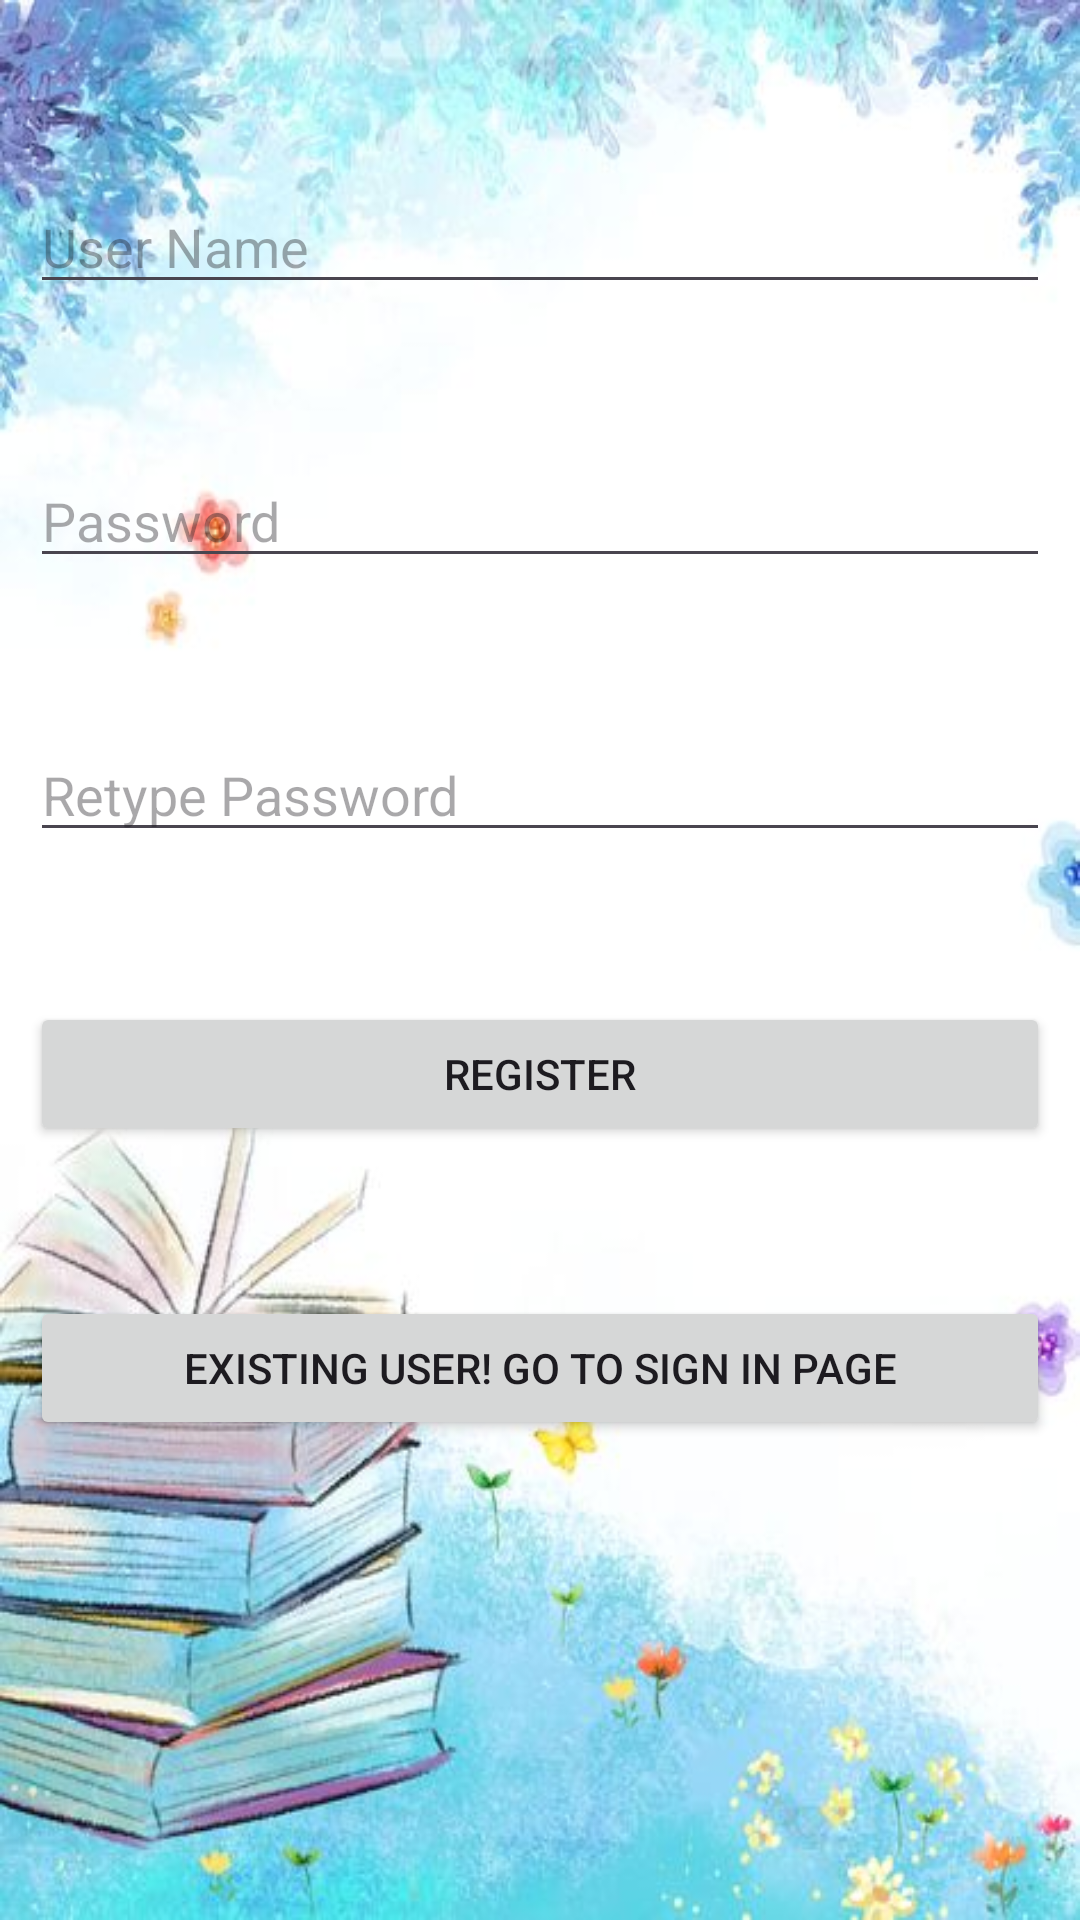

Reconstruct the res/layout file that produces this screen, plus the resources it refers to.
<!-- AndroidManifest.xml: application theme Theme.Suja -->
<!-- res/layout/activity_main.xml -->
<?xml version="1.0" encoding="utf-8"?>
<RelativeLayout xmlns:android="http://schemas.android.com/apk/res/android"
    xmlns:app="http://schemas.android.com/apk/res-auto"
    xmlns:tools="http://schemas.android.com/tools"
    android:layout_width="match_parent"
    android:layout_height="match_parent"
    android:padding="10dp"
    android:background="@drawable/back2"
    tools:context=".MainActivity">

    <EditText
        android:id="@+id/username"
        android:layout_width="match_parent"
        android:layout_height="wrap_content"
        android:hint="User Name"
        android:layout_marginTop="50dp"/>

    <EditText
        android:id="@+id/password"
        android:layout_width="match_parent"
        android:layout_height="wrap_content"
        android:hint="Password"
        android:layout_marginTop="50dp"
        android:layout_below="@+id/username"/>

    <EditText
        android:id="@+id/repassword"
        android:layout_width="match_parent"
        android:layout_height="wrap_content"
        android:hint="Retype Password"
        android:layout_marginTop="50dp"
        android:layout_below="@+id/password"/>

    <Button
        android:id="@+id/btnsignup"
        android:layout_width="match_parent"
        android:layout_height="wrap_content"
        android:text="Register"
        android:layout_marginTop="50dp"
        android:layout_below="@+id/repassword"/>

    <Button
        android:id="@+id/btnsignin"
        android:layout_width="match_parent"
        android:layout_height="wrap_content"
        android:text="Existing user! Go to Sign in page"
        android:layout_marginTop="50dp"
        android:layout_below="@+id/btnsignup"/>

</RelativeLayout>
<!-- resources referenced by this layout -->
<resources>
  <!-- drawable back2: jpg bitmap (drawable, 36970 bytes) -->
  <style name="Theme.Suja" parent="Base.Theme.Suja" />
  <style name="Base.Theme.Suja" parent="Theme.Material3.DayNight.NoActionBar">
          
          
      </style>
</resources>
